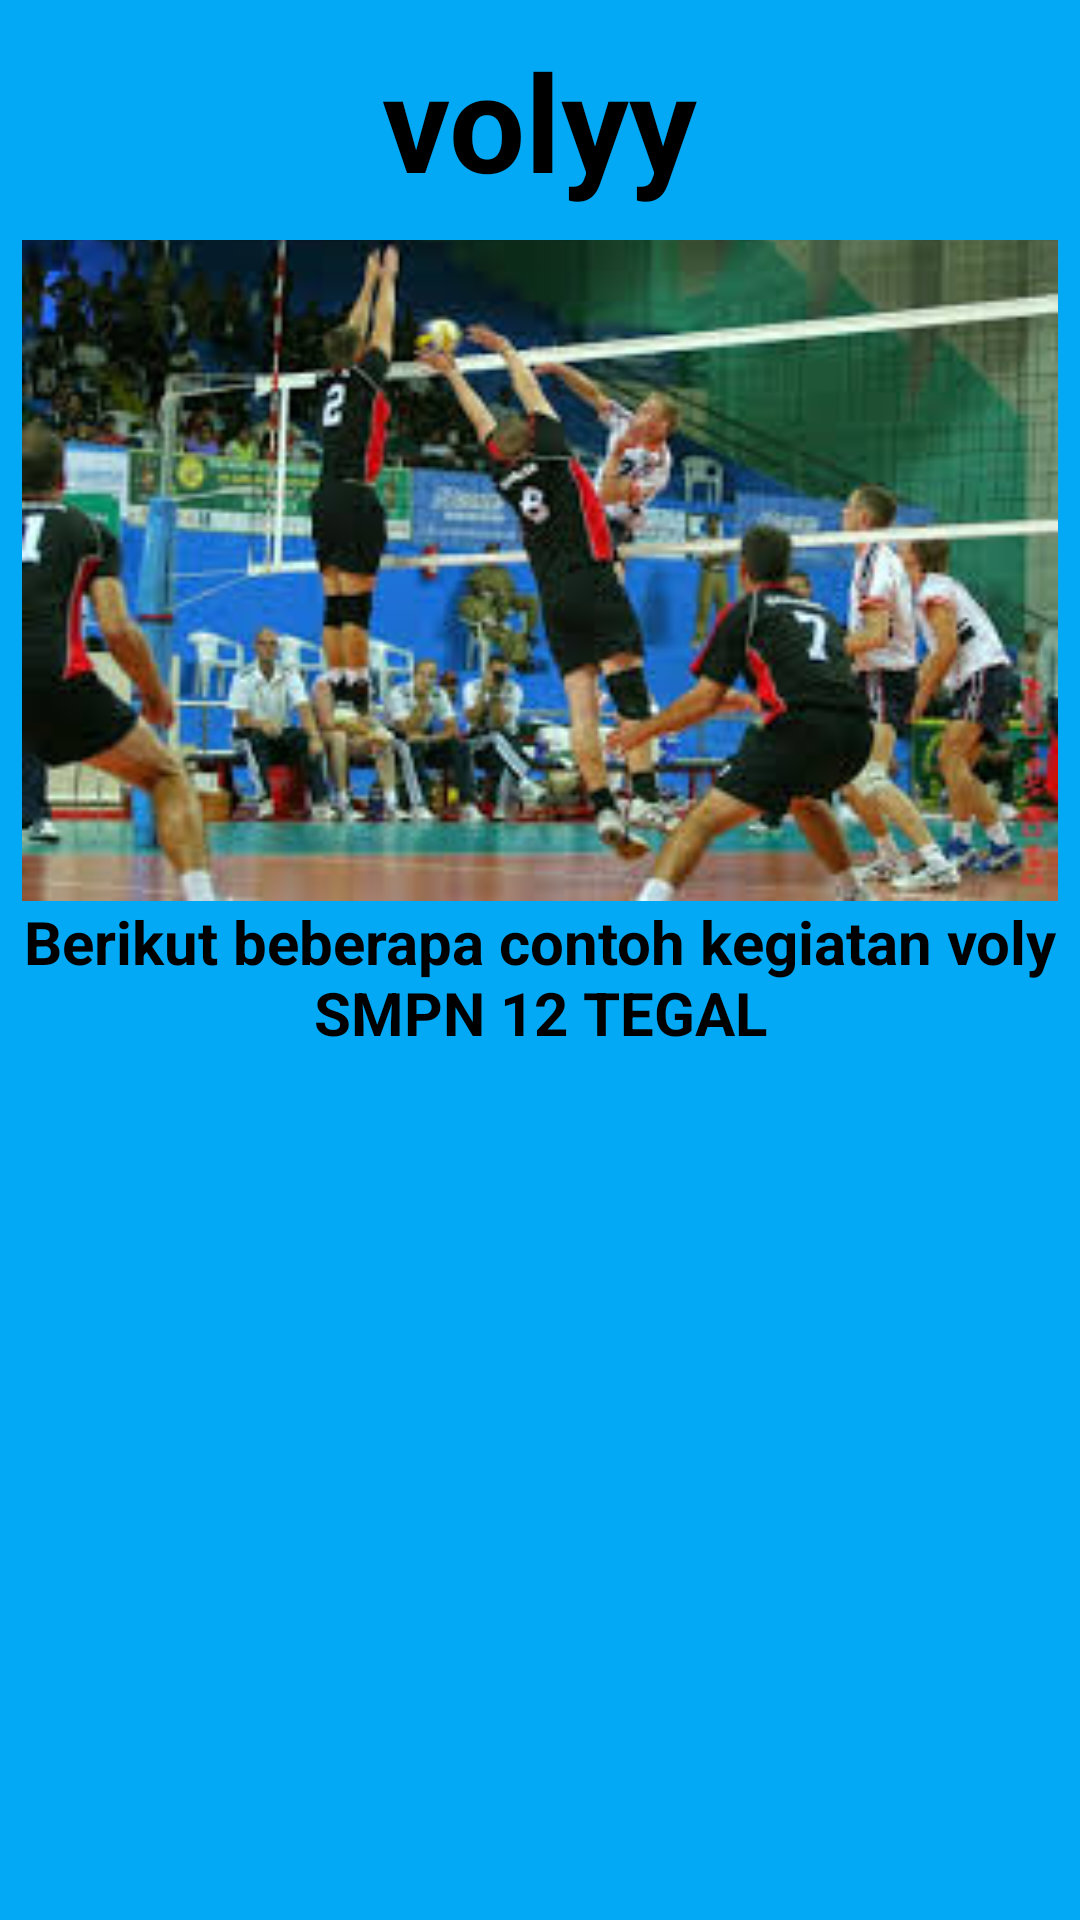

Android layout source for this screen:
<!-- AndroidManifest.xml: application theme Theme.ProfilSekolahSMPN12TEGAL -->
<!-- res/layout/activity_volly.xml -->
<?xml version="1.0" encoding="utf-8"?>
<RelativeLayout xmlns:android="http://schemas.android.com/apk/res/android"
    xmlns:app="http://schemas.android.com/apk/res-auto"
    xmlns:tools="http://schemas.android.com/tools"
    android:layout_width="match_parent"
    android:layout_height="match_parent"
    tools:context=".VollyActivity">


    <LinearLayout
        android:layout_width="match_parent"
        android:layout_height="match_parent"
        android:orientation="vertical">

        <LinearLayout
            android:layout_width="match_parent"
            android:layout_height="80dp"
            android:orientation="vertical"
            android:gravity="center"
            android:background="#03A9F4">
            <TextView
                android:layout_width="wrap_content"
                android:layout_height="wrap_content"
                android:text="volyy"
                android:textStyle="bold"
                android:textSize="45dp"
                android:textColor="@color/black"/>
        </LinearLayout>

        <LinearLayout
            android:layout_width="match_parent"
            android:layout_height="490dp"
            android:layout_weight="2"
            android:orientation="horizontal"
            android:background="@color/white">
            <LinearLayout
                android:layout_width="0dp"
                android:layout_height="match_parent"
                android:layout_weight="1"
                android:gravity="center_horizontal"
                android:orientation="vertical"
                android:background="#03A9F4">
                <ImageView
                    android:layout_width="match_parent"
                    android:layout_height="230dp"
                    android:src="@drawable/voly"
                    android:layout_marginTop="-10dp">
                </ImageView>
                <TextView
                    android:layout_width="wrap_content"
                    android:layout_height="wrap_content"
                    android:text="Berikut beberapa contoh kegiatan voly SMPN 12 TEGAL"
                    android:textSize="20dp"
                    android:textColor="@color/black"
                    android:textStyle="bold"
                    android:gravity="center">
                </TextView>


            </LinearLayout>
        </LinearLayout>
    </LinearLayout>
</RelativeLayout>
<!-- resources referenced by this layout -->
<resources>
  <!-- drawable voly: png bitmap (drawable, 17623 bytes) -->
  <style name="Theme.ProfilSekolahSMPN12TEGAL" parent="Theme.MaterialComponents.DayNight.DarkActionBar">
          
          <item name="colorPrimary">@color/purple_500</item>
          <item name="colorPrimaryVariant">@color/purple_700</item>
          <item name="colorOnPrimary">@color/white</item>
          
          <item name="colorSecondary">@color/teal_200</item>
          <item name="colorSecondaryVariant">@color/teal_700</item>
          <item name="colorOnSecondary">@color/black</item>
          
          <item name="android:statusBarColor" tools:targetApi="l">?attr/colorPrimaryVariant</item>
          
      </style>
  <!-- not gathered from this repository: default colours our renderer supplied (Android Studio template values) -->
  <color name="purple_500">#FF6200EE</color>
  <color name="purple_700">#FF3700B3</color>
  <color name="teal_200">#FF03DAC5</color>
  <color name="teal_700">#FF018786</color>
  <color name="black">#FF000000</color>
  <color name="white">#FFFFFFFF</color>
</resources>
